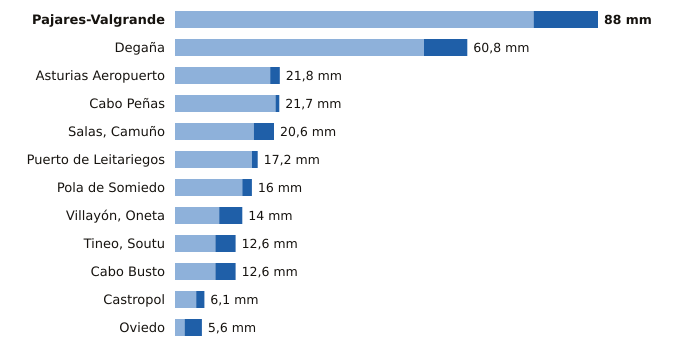

Data behind this chart, as committed beside it:
estacion, provincia, indicativo, mm_6_dias_anteriores, mm_hoy, mm_7_dias, horas_de_hoy
Pajares-Valgrande, Asturias, 1221D, 74.6, 13.4, 88.0, 18
Degaña, Asturias, 1302F, 51.8, 9.0, 60.8, 17
Asturias Aeropuerto, Asturias, 1212E, 19.8, 2.0, 21.8, 18
Cabo Peñas, Asturias, 1210X, 20.9, 0.8, 21.7, 18
Salas, Camuño, Asturias, 1279X, 16.4, 4.2, 20.6, 17
Puerto de Leitariegos, Asturias, 1542, 16.0, 1.2, 17.2, 18
Pola de Somiedo, Asturias, 1276F, 14.0, 2.0, 16.0, 18
Villayón, Oneta, Asturias, 1327A, 9.2, 4.8, 14.0, 18
Tineo, Soutu, Asturias, 1272B, 8.4, 4.2, 12.6, 18
Cabo Busto, Asturias, 1283U, 8.4, 4.2, 12.6, 18
Castropol, Asturias, 1331A, 4.4, 1.7, 6.1, 18
Oviedo, Asturias, 1249X, 2.0, 3.6, 5.6, 18
